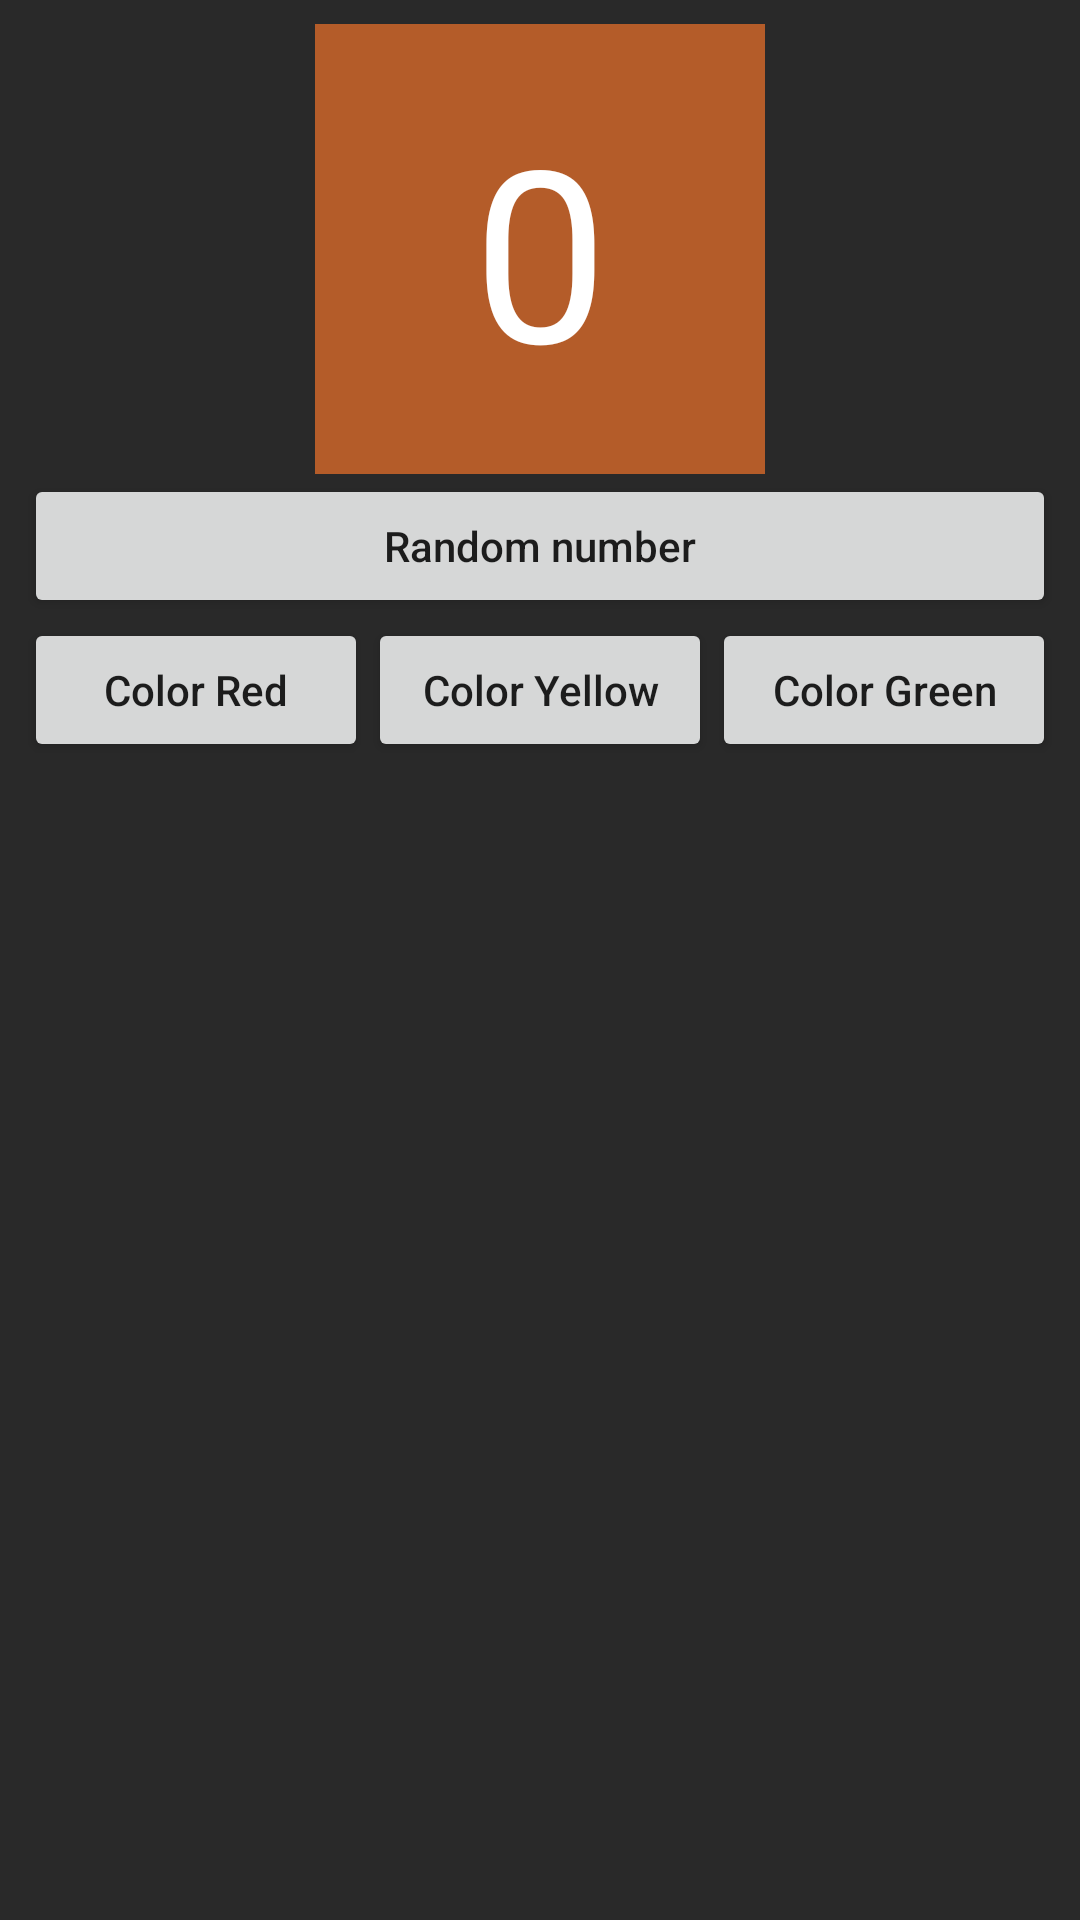

This screen was rendered from an Android layout file. Write that file and the resources it references.
<!-- AndroidManifest.xml: application theme AppTheme -->
<!-- res/layout/activity_buttons_clicks.xml -->
<?xml version="1.0" encoding="utf-8"?>
<LinearLayout xmlns:android="http://schemas.android.com/apk/res/android"
    android:layout_width="match_parent"
    android:layout_height="match_parent"
    android:orientation="vertical"
    android:background="@color/background"
    android:padding="8dp">

    <TextView
        android:id="@+id/tv_random_num"
        android:layout_width="150dp"
        android:layout_height="150dp"
        android:layout_gravity="center"
        android:gravity="center"
        android:background="@color/colorPrimaryDark"
        android:padding="8dp"
        android:textSize="80sp"
        android:textColor="#FFFFFFFF"
        android:text="0"/>

    <Button
        android:id="@+id/btn_random"
        android:layout_width="match_parent"
        android:layout_height="wrap_content"
        android:textAllCaps="false"
        android:text="Random number"/>

    <LinearLayout
        android:layout_width="match_parent"
        android:layout_height="wrap_content">

        <Button
            android:id="@+id/btn_red"
            android:layout_weight="1"
            android:layout_width="0dp"
            android:layout_height="wrap_content"
            android:textAllCaps="false"
            android:text="Color Red"/>

        <Button
            android:id="@+id/btn_yellow"
            android:layout_weight="1"
            android:layout_width="0dp"
            android:layout_height="wrap_content"
            android:textAllCaps="false"
            android:text="Color Yellow"/>

        <Button
            android:id="@+id/btn_green"
            android:layout_weight="1"
            android:layout_width="0dp"
            android:layout_height="wrap_content"
            android:textAllCaps="false"
            android:text="Color Green"/>
    </LinearLayout>

</LinearLayout>
<!-- resources referenced by this layout -->
<resources>
  <color name="background">#292929</color>
  <color name="colorPrimaryDark">#b45c29</color>
  <style name="AppTheme" parent="Theme.AppCompat.Light.NoActionBar">
          
          <item name="colorPrimary">@color/colorPrimary</item>
          <item name="colorPrimaryDark">@color/colorPrimaryDark</item>
          <item name="colorAccent">@color/colorAccent</item>
      </style>
  <color name="colorPrimary">#000000</color>
  <color name="colorAccent">#ff6200</color>
</resources>
